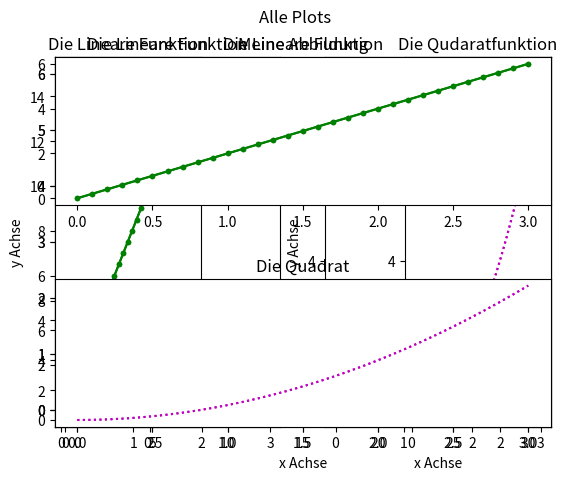

Generate this figure with matplotlib:
import  matplotlib.pyplot as plt

xWerte=[i/10 for i in range(0,31)]
print(xWerte)

y1Werte=[2*i for i in xWerte]
y2Werte=[i**2 for i in xWerte]
y3Werte=[i**2+2*i for i in xWerte]

print('   x  |  2*x  |  x**2 | x**2+2*x')
for i in range(len(xWerte)):
    print(f"{xWerte[i]:5.2f} | {y1Werte[i]:5.2f} | {y2Werte[i]:5.2f} | {y3Werte[i]:5.2f}")

plt.plot(xWerte,y1Werte)

plt.plot(y1Werte)

plt.plot(xWerte, y1Werte)
plt.title("Mein erster Plot")
plt.xlabel('Die x Werte')
plt.ylabel('y Achse')

plt.plot(xWerte, y1Werte,'g')
plt.title("Mein erster Plot: Farbe Gruen")
plt.xlabel('Die x Werte')
plt.ylabel('y Achse')

plt.plot(xWerte, y1Werte,':')
plt.title("Mein erster Plot: gepunktete Linie")
plt.xlabel('Die x Werte')
plt.ylabel('y Achse')

plt.plot(xWerte, y1Werte,'--m')
plt.title("Mein erster Plot: Farbe Magenta, gestrichelte Linie")
plt.xlabel('Die x Werte')
plt.ylabel('y Achse')

# Ihre Loesung

plt.plot(xWerte,y1Werte)
plt.plot(xWerte,y2Werte)

plt.plot(xWerte,y1Werte,'.-g')
plt.plot(xWerte,y2Werte,':m')
plt.title('Meine Abbildung')
plt.xlabel('x Achse')
plt.ylabel('y Achse')

plt.plot(xWerte,y1Werte,'.-g',label='lineare Funktion')
plt.plot(xWerte,y2Werte,':m',label='Quadratfunktion')
plt.title('Meine Abbildung')
plt.xlabel('x Achse')
plt.ylabel('y Achse')
plt.legend()

plt.plot(xWerte,y3Werte)
plt.plot(xWerte,y1Werte,'.-g',label='lineare Funktion')
plt.plot(xWerte,y2Werte,':m',label='Quadratfunktion')
plt.title('Meine Abbildung')
plt.xlabel('x Achse')
plt.ylabel('y Achse')
plt.legend()

# Ihre Loesung

plt.subplot(121)
plt.plot(xWerte,y1Werte,'.-g')
plt.subplot(1,2,2)
plt.plot(xWerte,y2Werte,':m')

plt.subplot(121)
plt.plot(xWerte,y1Werte,'.-g')
plt.title('Die Lineare Funktion')
plt.subplot(1,2,2)
plt.plot(xWerte,y2Werte,':m')
plt.xlabel('x Achse')
plt.ylabel('y Achse')

plt.subplot(131)
plt.plot(xWerte,y1Werte,'.-g')
plt.title('Die Lineare Funktion')
plt.subplot(1,3,3)
plt.title('Die Quadratfunktion')
plt.plot(xWerte,y2Werte,':m')

plt.suptitle('Alle Plots')
plt.subplot(131)
plt.plot(xWerte,y1Werte,'.-g')
plt.title('Die Lineare Funktion')
plt.subplot(1,3,3)
plt.plot(xWerte,y2Werte,':m')
plt.title('Die Qudaratfunktion')

plt.subplot(211)
plt.plot(xWerte,y1Werte,'.-g')
plt.title('Die Lineare Funktion')
plt.subplot(212)
plt.plot(xWerte,y2Werte,':m')
plt.title('Die Quadrat')

plt.subplot(211)
plt.plot(xWerte,y1Werte,'.-g')
plt.title('Die Lineare Funktion')
plt.subplot(212)
plt.plot(xWerte,y2Werte,':m')
plt.title('Die Quadrat')
plt.subplots_adjust(hspace=0.5)

#Ihre Loesung